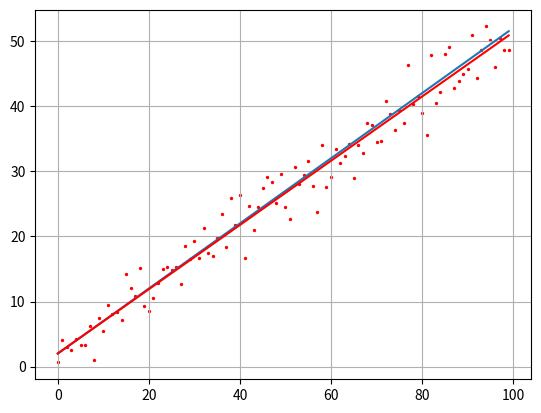

Here is the Python script that generated this plot:
import time
import numpy as np
import matplotlib.pyplot as plt
from mpl_toolkits.mplot3d import Axes3D


def E(y, a, b):
    ff = np.array([a * z + b for z in range(N)])
    return np.dot((y-ff).T, (y-ff))


def dEda(y, a, b):
    ff = np.array([a * z + b for z in range(N)])
    return -2*np.dot((y - ff).T, range(N))


def dEdb(y, a, b):
    ff = np.array([a * z + b for z in range(N)])
    return -2*(y - ff).sum()


N = 100
Niter = 50
sigma = 3
at = 0.5
bt = 2

aa = 0
bb = 0
lmd1 = 0.000001
lmd2 = 0.0005


f = np.array([at*z+bt for z in range(N)])
y = np.array(f + np.random.normal(0, sigma, N))


a_plt = np.arange(-1, 2, 0.1)
b_plt = np.arange(0, 3, 0.1)
E_plt = np.array([[E(y, a, b) for a in a_plt] for b in b_plt])


plt.ion()
fig = plt.figure()
ax = Axes3D(fig)


a, b = np.meshgrid(a_plt, b_plt)
ax.plot_surface(a, b, E_plt, color='y', alpha=0.5)


ax.set_xlabel('a')
ax.set_ylabel('b')
ax.set_zlabel('E')

point = ax.scatter(aa, bb, E(y, aa, bb), c='red')

for n in range(Niter):
    aa = aa - lmd1 * dEda(y, aa, bb)
    bb = bb - lmd2 * dEdb(y, aa, bb)

    ax.scatter(aa, bb, E(y, aa, bb), c='red')

    fig.canvas.draw()
    fig.canvas.flush_events()
    time.sleep(0.01)

    print(aa, bb)

plt.ioff()
plt.show()


ff = np.array([aa*z+bb for z in range(N)])

plt.scatter(range(N), y, s=2, c='red')
plt.plot(f)
plt.plot(ff, c='red')
plt.grid(True)
plt.show()